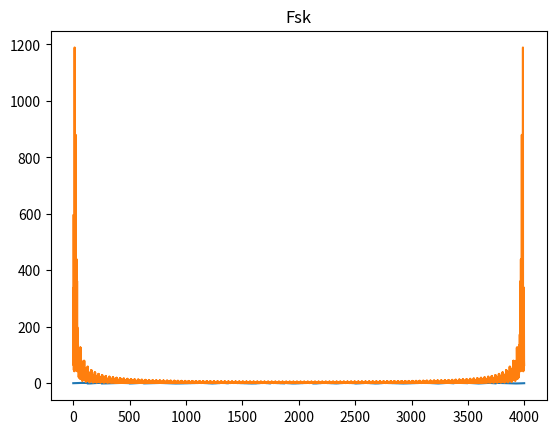

Python code for this plot:
# -*- coding: utf-8 -*-
"""
Created on Wed Jan 15 21:26:33 2020

@author: Grabek96
"""

import math as m
import matplotlib.pyplot as p
import numpy.fft as np

p.figure()

#zadanie 1
s = 'Hell'
def string2bits(s=''):
    return [bin(ord(x))[2:].zfill(8) for x in s]

Slowo = string2bits(s)
sl=[]
sl=(Slowo[0]+Slowo[1]+Slowo[2]+Slowo[3])
#fn=32#Hz
fs=4000#Hz
T=1#s
A=1
N=m.floor(T*fs)

GG=len(sl)

y = []
N2=2
ograniczone="0100100001"
ogr=len(ograniczone)
#fn=2*m.pow(0.05,-1)
d = 0


for n in range(N):
    
    if (n % (N/GG) == 0): #ogr jak 10 bitow
        b = sl[d]        # ograniczone jak 10 bitow
        d = d + 1
               
        if b =="0":
           fn=N2+1/0.1 
        else:
            fn=N2+2/0.1
    
    v = m.sin(2.0 * m.pi * fn *(float(n)/fs))
    y.append(v)
    
    
p.title("Fsk") 
p.plot(y)
F1=abs(np.fft(y))
p.plot(F1)